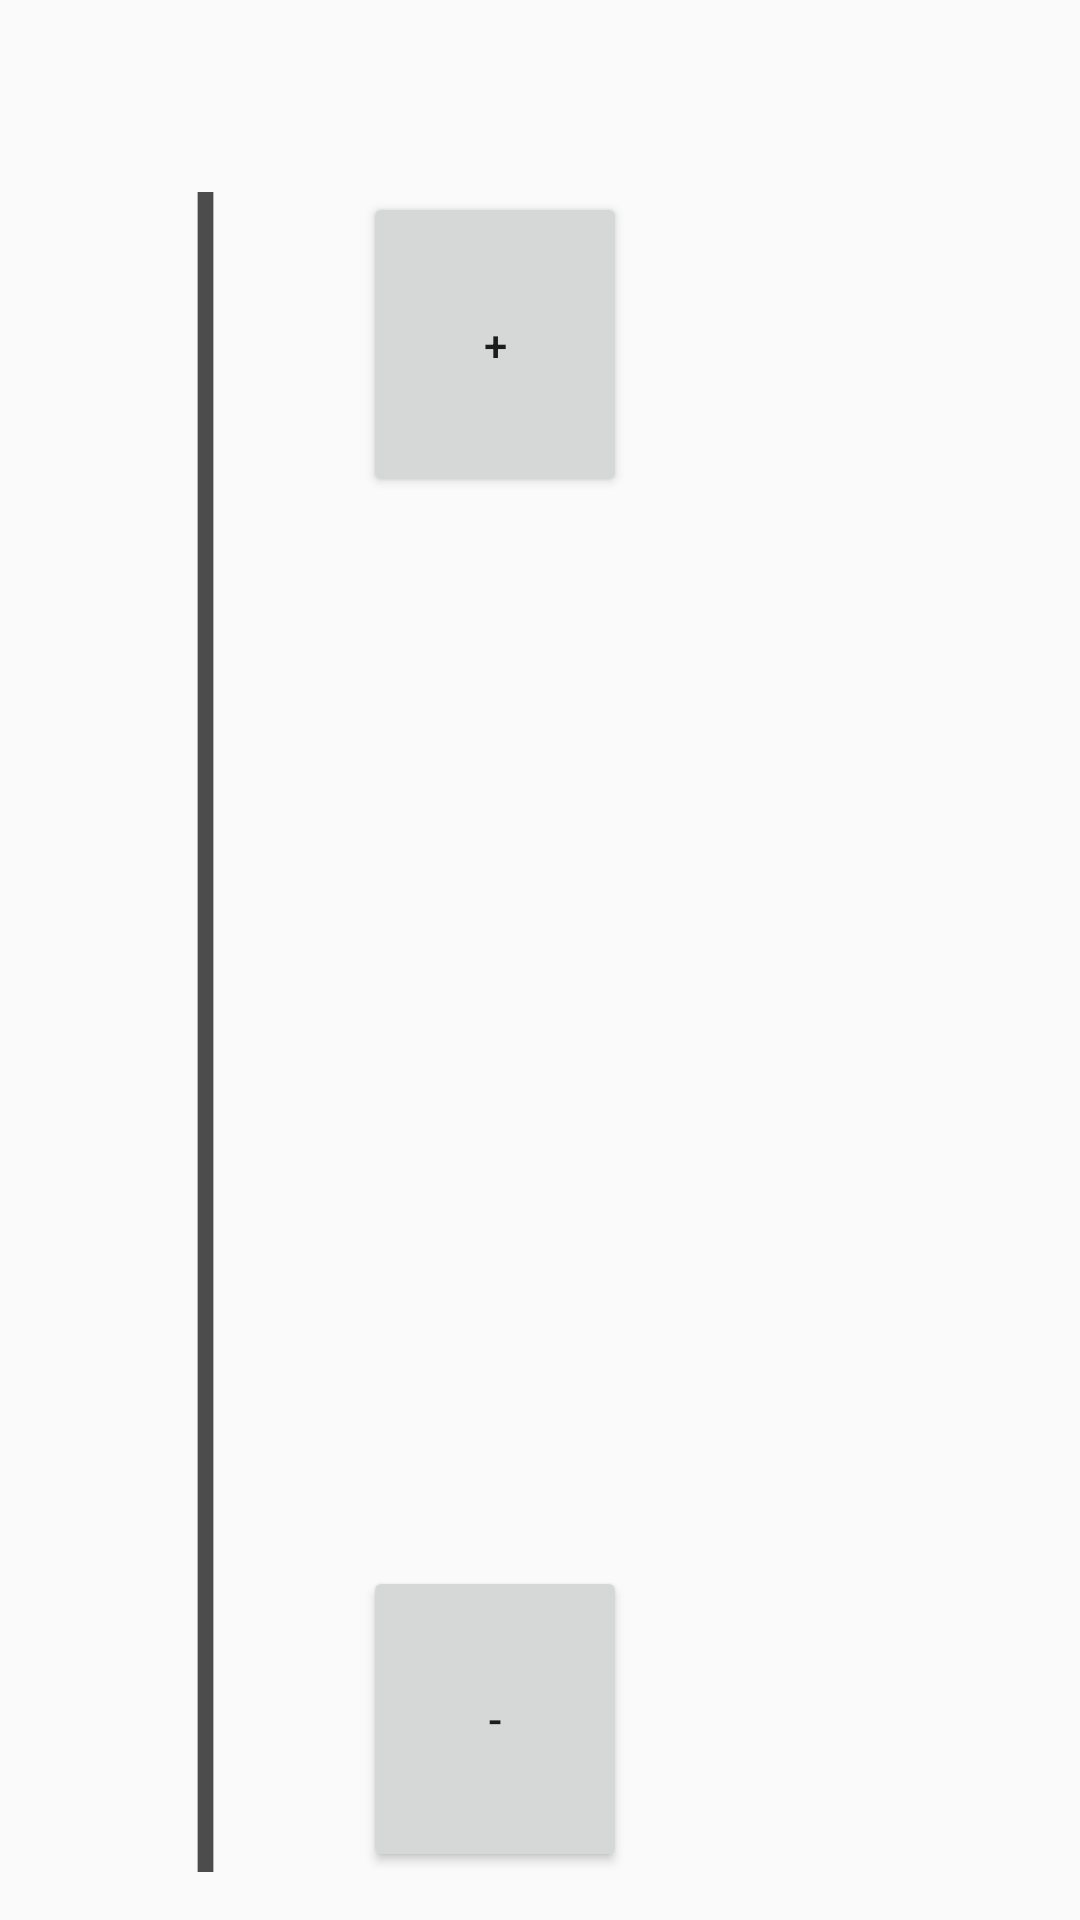

Layout XML and referenced resources for this Android screen:
<!-- AndroidManifest.xml: application theme AppTheme -->
<!-- res/layout/activity_main.xml -->
<?xml version="1.0" encoding="utf-8"?>
<androidx.constraintlayout.widget.ConstraintLayout xmlns:android="http://schemas.android.com/apk/res/android"
    xmlns:app="http://schemas.android.com/apk/res-auto"
    xmlns:tools="http://schemas.android.com/tools"
    android:layout_width="match_parent"
    android:layout_height="match_parent"
    tools:context=".MainActivity">

    <include
        android:id="@+id/bar_of_tools"
        layout="@layout/tools"/>

    <LinearLayout
        android:id="@+id/pyramid_builder_container"
        android:layout_width="0dp"
        android:layout_height="0dp"
        android:layout_marginStart="16dp"
        android:layout_marginLeft="16dp"
        android:layout_marginTop="16dp"
        android:layout_marginEnd="16dp"
        android:layout_marginRight="16dp"
        android:layout_marginBottom="16dp"
        android:orientation="horizontal"
        app:layout_constraintBottom_toBottomOf="parent"
        app:layout_constraintEnd_toStartOf="@+id/game_button"
        app:layout_constraintStart_toStartOf="parent"
        app:layout_constraintTop_toBottomOf="@+id/bar_of_tools">




        <LinearLayout
            android:id="@+id/pole_linear_layout"
            android:layout_width="wrap_content"
            android:layout_height="match_parent"
            android:layout_weight="1"
            android:background="@drawable/line_vertical"
            android:layout_gravity="center_horizontal"
            android:gravity="bottom"
            android:orientation="vertical"></LinearLayout>


        <LinearLayout
            android:id="@+id/more_less_buttons_linear_layout"
            android:layout_width="wrap_content"
            android:layout_height="match_parent"
            android:gravity="center_horizontal"
            android:orientation="vertical">

            <Button
                android:id="@+id/add_disk_button"
                android:layout_width="wrap_content"
                android:layout_height="0dp"
                android:layout_weight="2"
                android:text="+" />

            <TextView
                android:layout_width="wrap_content"
                android:layout_height="0dp"
                android:layout_weight="7"
                />

            <Button
                android:id="@+id/subtruct_disk_button"
                android:layout_width="wrap_content"
                android:layout_height="0dp"
                android:layout_weight="2"
                android:text="-" />
        </LinearLayout>





    </LinearLayout>

    <Button
        android:id="@+id/game_button"
        android:layout_width="100dp"
        android:layout_height="100dp"
        android:background="@drawable/ic_play"
        android:textSize="40sp"
        app:layout_constraintBottom_toBottomOf="parent"
        app:layout_constraintHorizontal_bias="0.866"
        app:layout_constraintLeft_toLeftOf="parent"
        app:layout_constraintRight_toRightOf="parent"
        app:layout_constraintTop_toBottomOf="@id/bar_of_tools" />



</androidx.constraintlayout.widget.ConstraintLayout>
<!-- res/layout/tools.xml (included above) -->
<?xml version="1.0" encoding="utf-8"?>
<androidx.appcompat.widget.Toolbar xmlns:android="http://schemas.android.com/apk/res/android"
    xmlns:app="http://schemas.android.com/apk/res-auto"
    xmlns:tools="http://schemas.android.com/tools"
    android:layout_width="match_parent"
    android:layout_height="48dp"
    app:titleTextColor="@color/toolbar_text_color"
    app:subtitleTextColor="@color/toolbar_text_color"
    app:popupTheme="@style/ToolbarTheme"
    style="@style/ToolbarTheme"
    android:minHeight="?attr/actionBarSize"
    android:theme="?attr/actionBarTheme">

</androidx.appcompat.widget.Toolbar>


<!-- resources referenced by this layout -->
<resources>
  <color name="toolbar_text_color">#007fd4</color>
  <!-- drawable line_vertical (drawable-v24) -->
  <vector xmlns:android="http://schemas.android.com/apk/res/android"
      android:width="24dp"
      android:height="24dp"
      android:viewportWidth="24.0"
      android:viewportHeight="24.0">
  
      <path
          android:strokeWidth="1.2"
          android:strokeColor="#4c4c4c"
          android:fillColor="#36352c"
          android:pathData="M12 0,L12 24"/>
  </vector>
  <style name="ToolbarTheme" parent="Theme.AppCompat.Light.NoActionBar">
          
          <item name="android:textColor">@color/toolbar_text_color</item>
          <item name="actionMenuTextColor">@color/toolbar_text_color</item>
      </style>
  <style name="AppTheme" parent="Theme.AppCompat.Light.NoActionBar">
          
          <item name="colorPrimary">@color/colorPrimary</item>
          <item name="colorPrimaryDark">@color/colorPrimaryDark</item>
          <item name="colorAccent">@color/colorAccent</item>
          <item name="android:homeAsUpIndicator">@drawable/btn_back</item>
          <item name="actionMenuTextColor">@color/toolbar_text_color</item>
  
      </style>
  <color name="colorPrimary">#3F51B5</color>
  <color name="colorPrimaryDark">#303F9F</color>
  <color name="colorAccent">#0000EE</color>
</resources>
